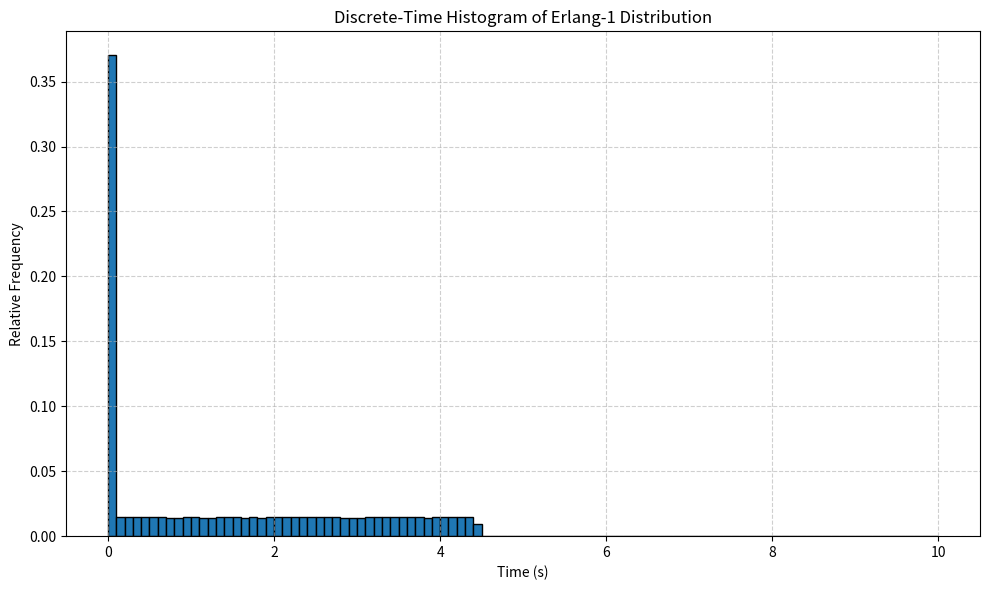

This figure's Python source:
import matplotlib.pyplot as plt


# Raw data
data = """
0,0;0,1;0,37017
0,1;0,2;0,014775
0,2;0,30000000000000004;0,014404
0,30000000000000004;0,4;0,014386
0,4;0,5;0,014525
0,5;0,6000000000000001;0,014441
0,6000000000000001;0,7000000000000001;0,014383
0,7000000000000001;0,8;0,014285
0,8;0,9;0,014336
0,9;1,0;0,014452
1,0;1,1;0,014429
1,1;1,2000000000000002;0,014278
1,2000000000000002;1,3;0,01434
1,3;1,4000000000000001;0,014424
1,4000000000000001;1,5;0,014393
1,5;1,6;0,014379
1,6;1,7000000000000002;0,014086
1,7000000000000002;1,8;0,014547
1,8;1,9000000000000001;0,014339
1,9000000000000001;2,0;0,014449
2,0;2,1;0,014529
2,1;2,2;0,014374
2,2;2,3000000000000003;0,01455
2,3000000000000003;2,4000000000000004;0,014586
2,4000000000000004;2,5;0,014639
2,5;2,6;0,01448
2,6;2,7;0,014589
2,7;2,8000000000000003;0,014467
2,8000000000000003;2,9000000000000004;0,014299
2,9000000000000004;3,0;0,01407
3,0;3,1;0,01423
3,1;3,2;0,014699
3,2;3,3000000000000003;0,014573
3,3000000000000003;3,4000000000000004;0,014535
3,4000000000000004;3,5;0,014367
3,5;3,6;0,01449
3,6;3,7;0,014371
3,7;3,8000000000000003;0,014582
3,8000000000000003;3,9000000000000004;0,014288
3,9000000000000004;4,0;0,014458
4,0;4,1000000000000005;0,014516
4,1000000000000005;4,2;0,014391
4,2;4,3;0,014437
4,3;4,4;0,014432
4,4;4,5;0,009227
4,5;4,6000000000000005;0,0
4,6000000000000005;4,7;0,0
4,7;4,800000000000001;0,0
4,800000000000001;4,9;0,0
4,9;5,0;0,0
5,0;5,1000000000000005;0,0
5,1000000000000005;5,2;0,0
5,2;5,300000000000001;0,0
5,300000000000001;5,4;0,0
5,4;5,5;0,0
5,5;5,6000000000000005;0,0
5,6000000000000005;5,7;0,0
5,7;5,800000000000001;0,0
5,800000000000001;5,9;0,0
5,9;6,0;0,0
6,0;6,1000000000000005;0,0
6,1000000000000005;6,2;0,0
6,2;6,300000000000001;0,0
6,300000000000001;6,4;0,0
6,4;6,5;0,0
6,5;6,6000000000000005;0,0
6,6000000000000005;6,7;0,0
6,7;6,800000000000001;0,0
6,800000000000001;6,9;0,0
6,9;7,0;0,0
7,0;7,1000000000000005;0,0
7,1000000000000005;7,2;0,0
7,2;7,300000000000001;0,0
7,300000000000001;7,4;0,0
7,4;7,5;0,0
7,5;7,6000000000000005;0,0
7,6000000000000005;7,7;0,0
7,7;7,800000000000001;0,0
7,800000000000001;7,9;0,0
7,9;8,0;0,0
8,0;8,1;0,0
8,1;8,200000000000001;0,0
8,200000000000001;8,3;0,0
8,3;8,4;0,0
8,4;8,5;0,0
8,5;8,6;0,0
8,6;8,700000000000001;0,0
8,700000000000001;8,8;0,0
8,8;8,9;0,0
8,9;9,0;0,0
9,0;9,1;0,0
9,1;9,200000000000001;0,0
9,200000000000001;9,3;0,0
9,3;9,4;0,0
9,4;9,5;0,0
9,5;9,600000000000001;0,0
9,600000000000001;9,700000000000001;0,0
9,700000000000001;9,8;0,0
9,8;9,9;0,0
9,9;10,0;0,0

"""

# Parse the data
lines = data.strip().splitlines()
bins = []
heights = []

for line in lines:
    parts = line.strip().split(';')
    lower = float(parts[0].replace(',', '.'))
    upper = float(parts[1].replace(',', '.'))
    height = float(parts[2].replace(',', '.').replace('E', 'e'))
    bins.append(lower)
    heights.append(height)

# Add the last bin edge
bins.append(float(lines[-1].split(';')[1].replace(',', '.')))

# Plotting
plt.figure(figsize=(10, 6))
plt.bar(bins[:-1], heights, width=[bins[i+1]-bins[i] for i in range(len(bins)-1)], align='edge', edgecolor='black')
plt.xlabel("Time (s)")
plt.ylabel("Relative Frequency")
plt.title("Discrete-Time Histogram of Erlang-1 Distribution")
plt.grid(True, linestyle='--', alpha=0.6)
plt.tight_layout()
plt.show()